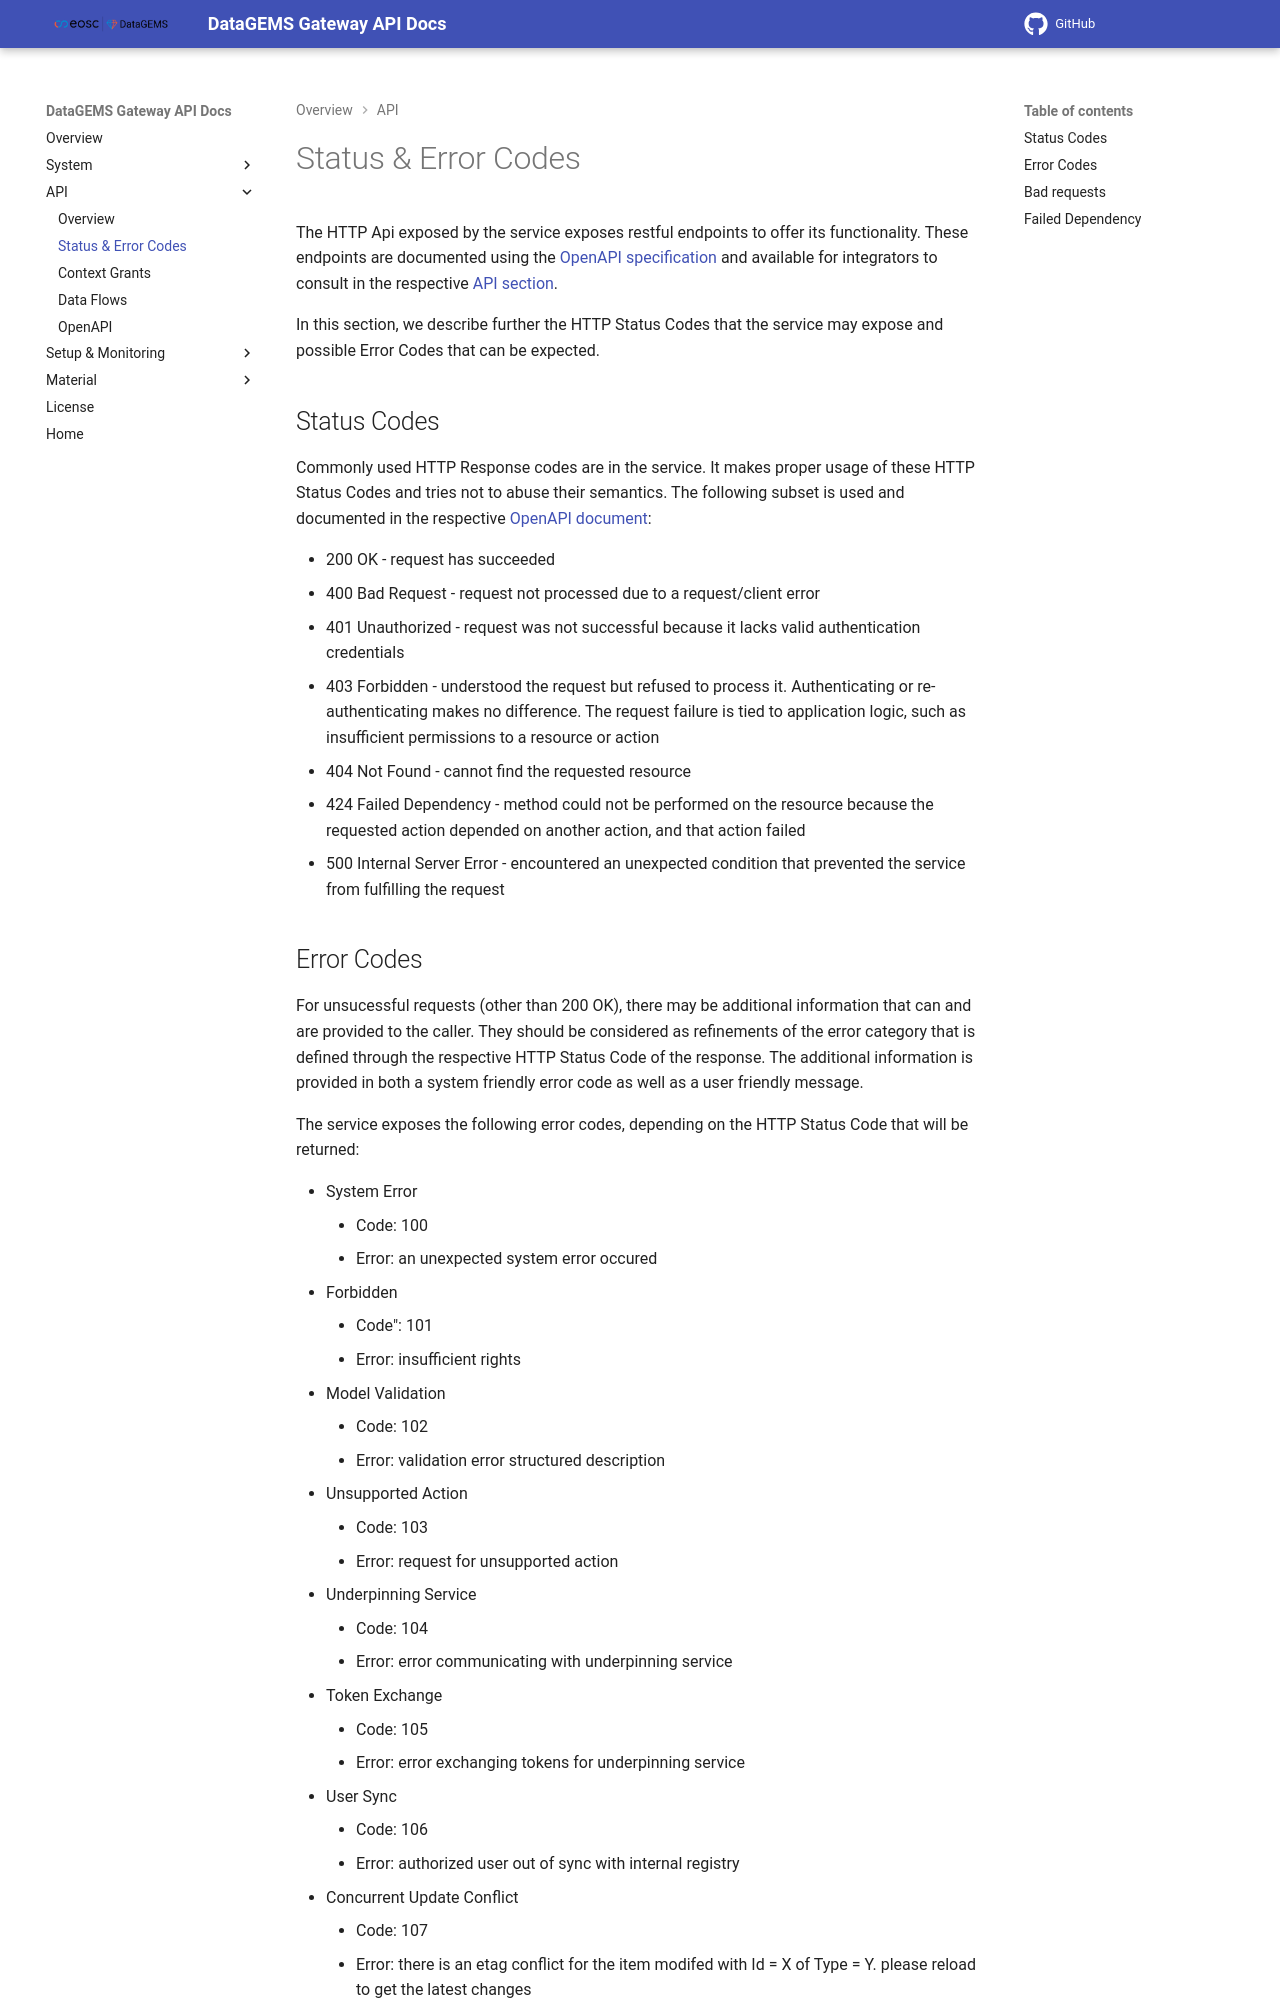

repository: datagems-eosc/dg-app-api · page: 0.0.55/error-codes/index.html · generator: mkdocs

# Status & Error Codes

The HTTP Api exposed by the service exposes restful endpoints to offer its functionality. These endpoints are documented using the [OpenAPI specification](http://openapis.org/) and available for integrators to consult in the respective [API section](openapi.md).

In this section, we describe further the HTTP Status Codes that the service may expose and possible Error Codes that can be expected.

## Status Codes

Commonly used HTTP Response codes are in the service. It makes proper usage of these HTTP Status Codes and tries not to abuse their semantics. The following subset is used and documented in the respective [OpenAPI document](openapi.md):

* 200 OK - request has succeeded
* 400 Bad Request - request not processed due to a request/client error
* 401 Unauthorized - request was not successful because it lacks valid authentication credentials
* 403 Forbidden - understood the request but refused to process it. Authenticating or re-authenticating makes no difference. The request failure is tied to application logic, such as insufficient permissions to a resource or action
* 404 Not Found - cannot find the requested resource
* 424 Failed Dependency - method could not be performed on the resource because the requested action depended on another action, and that action failed
* 500 Internal Server Error - encountered an unexpected condition that prevented the service from fulfilling the request

## Error Codes

For unsucessful requests (other than 200 OK), there may be additional information that can and are provided to the caller. They should be considered as refinements of the error category that is defined through the respective HTTP Status Code of the response. The additional information is provided in both a system friendly error code as well as a user friendly message.

The service exposes the following error codes, depending on the HTTP Status Code that will be returned:

* System Error
    * Code: 100
    * Error: an unexpected system error occured
* Forbidden
    * Code": 101
    * Error: insufficient rights
* Model Validation
    * Code: 102
    * Error: validation error structured description
* Unsupported Action
    * Code: 103
    * Error: request for unsupported action
* Underpinning Service
    * Code: 104
    * Error: error communicating with underpinning service
* Token Exchange
    * Code: 105
    * Error: error exchanging tokens for underpinning service
* User Sync
    * Code: 106
    * Error: authorized user out of sync with internal registry
* Concurrent Update Conflict
    * Code: 107
    * Error: there is an etag conflict for the item modifed with Id = X of Type = Y. please reload to get the latest changes
* Immutable Item
    * Code: 108
    * Error: you are trying to modify an immutable item or property
